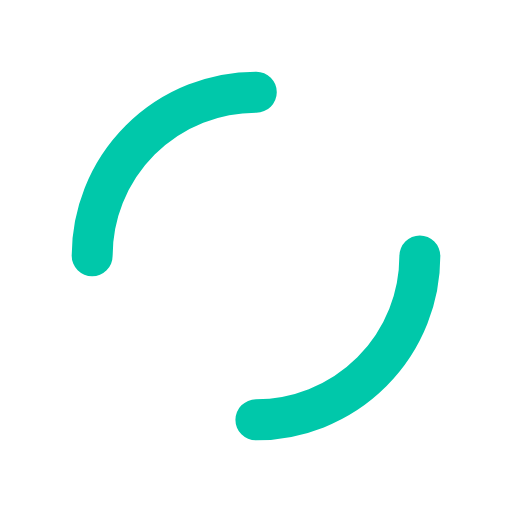
t = 0.00 s
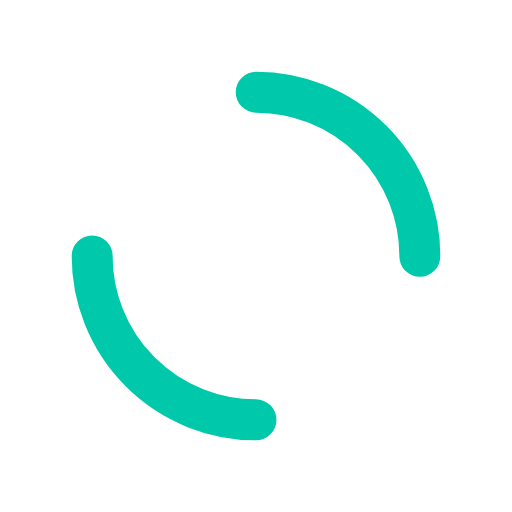
t = 0.25 s
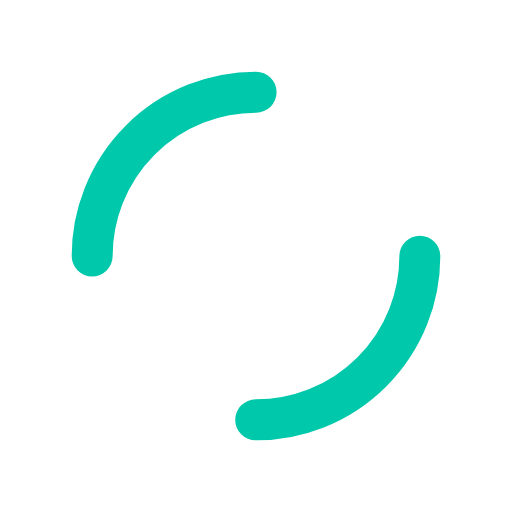
t = 0.50 s
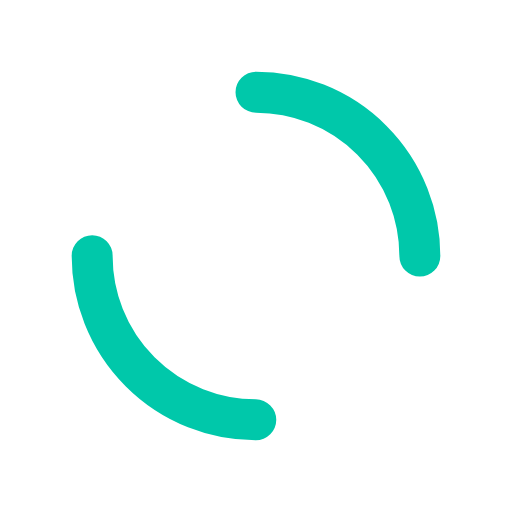
t = 0.75 s

The animated SVG that drew these frames (rendered in a browser with its animation timeline set to each time). Animation: 1 SMIL element (animateTransform=1); one cycle of 1.00 s, repeats indefinitely.

<?xml version="1.0" encoding="utf-8"?>
<svg xmlns="http://www.w3.org/2000/svg" xmlns:xlink="http://www.w3.org/1999/xlink" style="margin: auto; background: rgb(255, 255, 255); display: block; shape-rendering: auto;" width="200px" height="200px" viewBox="0 0 100 100" preserveAspectRatio="xMidYMid">
<circle cx="50" cy="50" r="32" stroke-width="8" stroke="#00c8aa" stroke-dasharray="50.26548245743669 50.26548245743669" fill="none" stroke-linecap="round" transform="rotate(206.542 50 50)">
  <animateTransform attributeName="transform" type="rotate" repeatCount="indefinite" dur="1s" keyTimes="0;1" values="0 50 50;360 50 50"></animateTransform>
</circle>
<!-- [ldio] generated by https://loading.io/ --></svg>